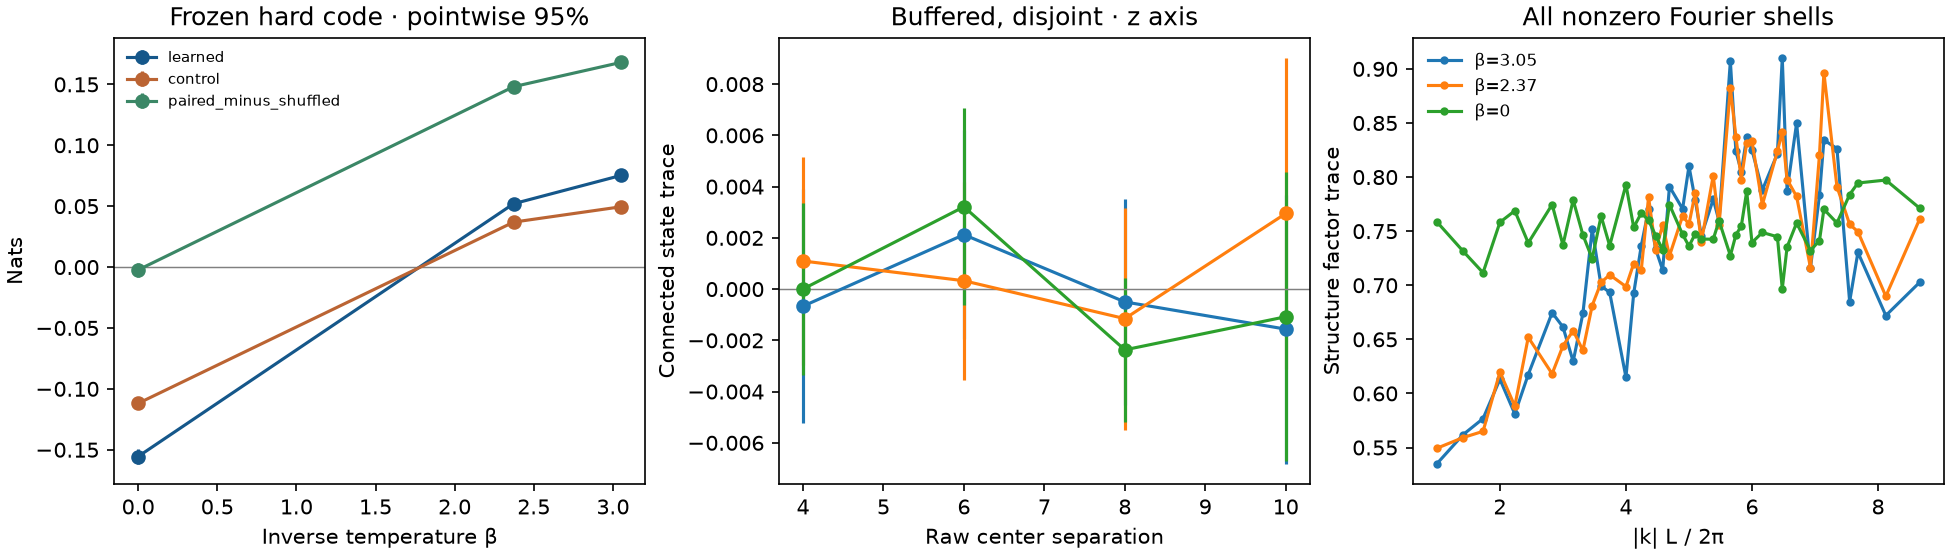

Source data for this figure (header and first rows):
beta, contrast, estimate_nats, point_lo, point_hi, primary_family_lo, primary_family_hi
3.05, learned, 0.07519, 0.07183, 0.07856, 0.06995, 0.08044
3.05, gain, 0.02572, 0.02143, 0.03001, 0.01904, 0.03241
3.05, paired_minus_shuffled, 0.168, 0.1644, 0.1716, 0.1624, 0.1736
3.05, shuffled, -0.09282, -0.0935, -0.09213, -0.09388, -0.09175
3.05, control, 0.04947, 0.04649, 0.05245, 0.04483, 0.05411
2.372, learned, 0.05198, 0.04782, 0.05615, 0.04549, 0.05848
2.372, gain, 0.01509, 0.009754, 0.02043, 0.006773, 0.02342
2.372, paired_minus_shuffled, 0.1481, 0.1437, 0.1524, 0.1413, 0.1549
2.372, shuffled, -0.0961, -0.09689, -0.09531, -0.09733, -0.09486
2.372, control, 0.03689, 0.0333, 0.04048, 0.03129, 0.04249
0.0, learned, -0.1556, -0.1615, -0.1497, -0.1648, -0.1463
0.0, gain, -0.04362, -0.05102, -0.03622, -0.05516, -0.03209
0.0, paired_minus_shuffled, -0.002368, -0.008191, 0.003456, -0.01144, 0.006707
0.0, shuffled, -0.1532, -0.1543, -0.1521, -0.1549, -0.1515
0.0, control, -0.1119, -0.1163, -0.1076, -0.1187, -0.1052
